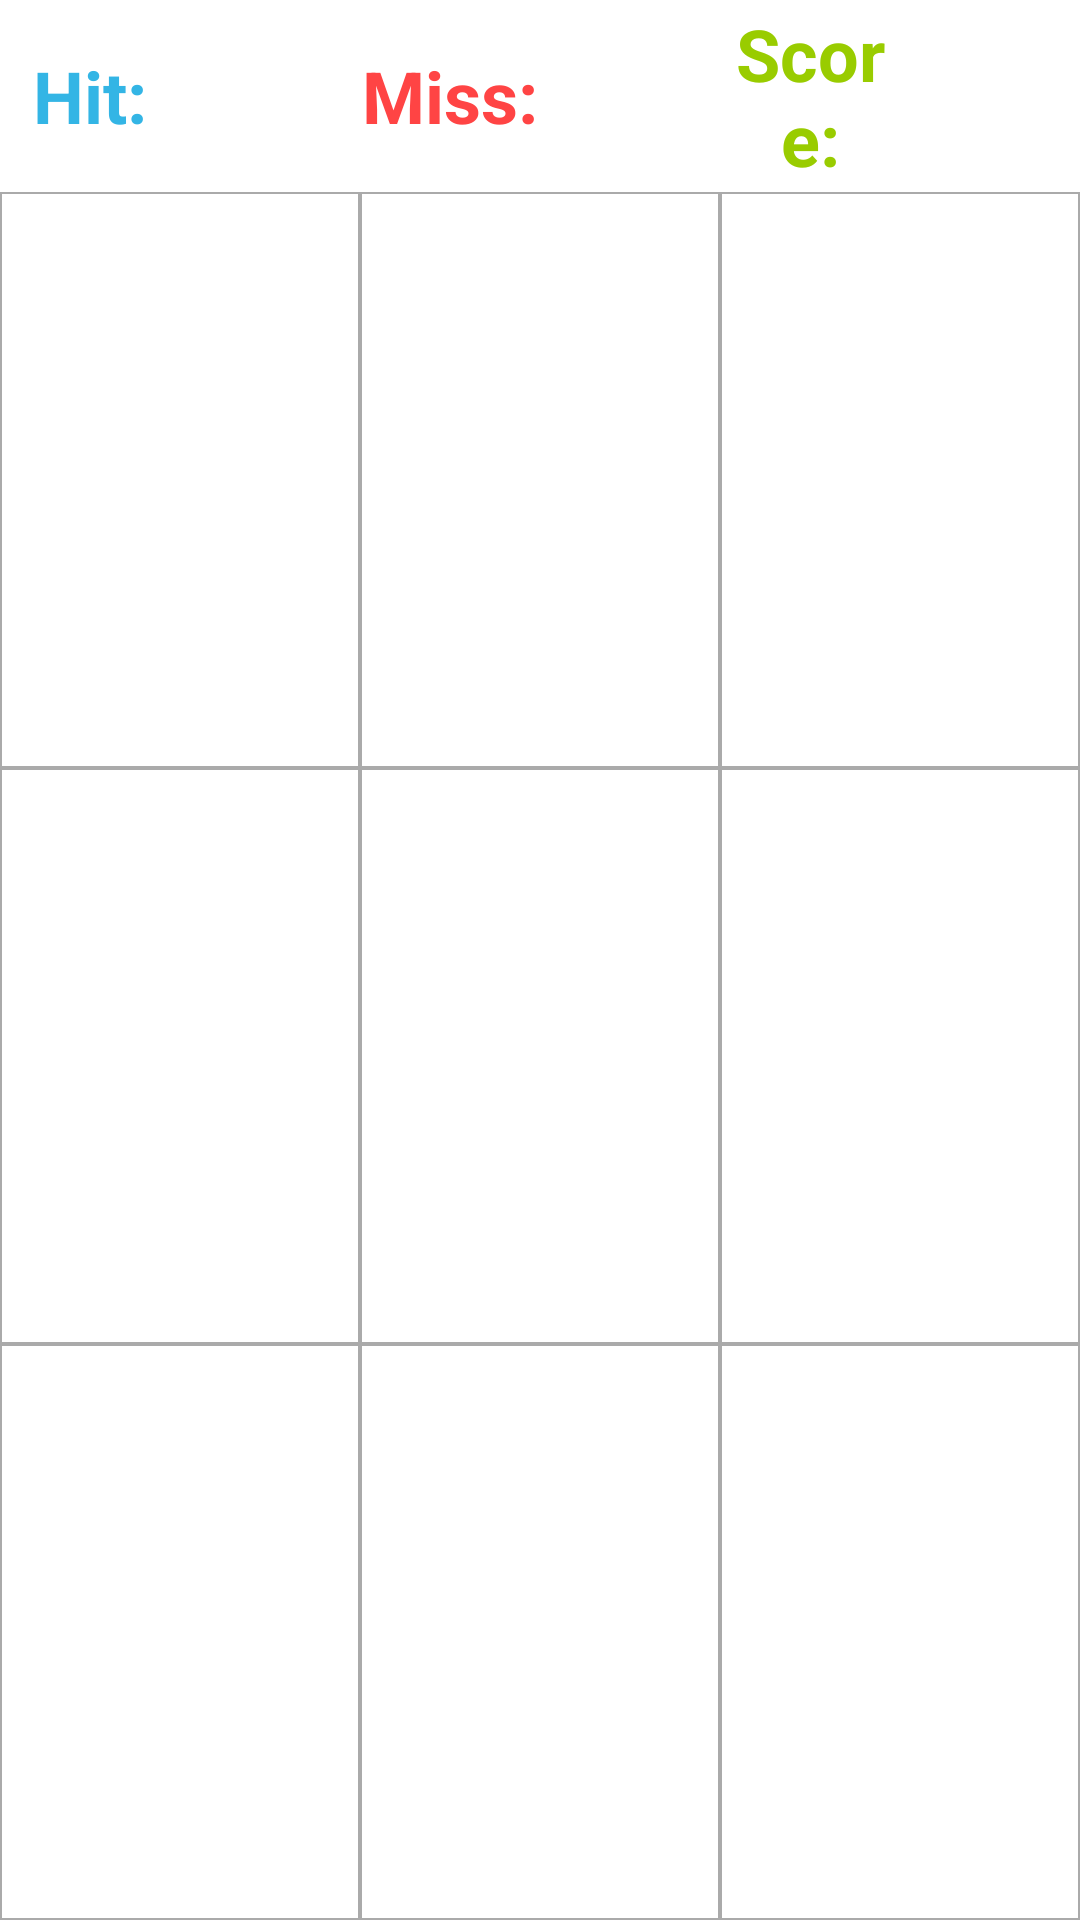

This screen was rendered from an Android layout file. Write that file and the resources it references.
<!-- AndroidManifest.xml: application theme Hit20zo -->
<!-- res/layout/game.xml -->
<?xml version="1.0" encoding="utf-8"?>
<LinearLayout xmlns:android="http://schemas.android.com/apk/res/android"
    android:layout_width="match_parent"
    android:layout_height="match_parent"
    android:orientation="vertical"
    android:weightSum="10" >

    <LinearLayout
        android:id="@+id/linear_hud"
        android:layout_width="match_parent"
        android:layout_height="0dp"
        android:layout_weight="1"
        android:orientation="horizontal"
        android:weightSum="9" >

        <LinearLayout
            android:layout_width="0dp"
            android:layout_height="fill_parent"
            android:layout_weight="3"
            android:orientation="horizontal" >

            <TextView
                style="@style/lblHub"
                android:layout_width="0dp"
                android:layout_height="fill_parent"
                android:layout_weight="5"
                android:text="@string/lbl_hit"
                android:textColor="@android:color/holo_blue_light" />

            <TextView
                android:id="@+id/lbl_hit"
                style="@style/lblHub"
                android:layout_width="0dp"
                android:layout_height="fill_parent"
                android:layout_weight="5"
                android:textColor="@android:color/holo_blue_light" />
        </LinearLayout>

        <LinearLayout
            android:layout_width="0dp"
            android:layout_height="fill_parent"
            android:layout_weight="3"
            android:orientation="horizontal" >

            <TextView
                style="@style/lblHub"
                android:layout_width="0dp"
                android:layout_height="fill_parent"
                android:layout_weight="5"
                android:text="@string/lbl_miss"
                android:textColor="@android:color/holo_red_light" />

            <TextView
                android:id="@+id/lbl_miss"
                style="@style/lblHub"
                android:layout_width="0dp"
                android:layout_height="fill_parent"
                android:layout_weight="5"
                android:textColor="@android:color/holo_red_light" />
        </LinearLayout>

        <LinearLayout
            android:layout_width="0dp"
            android:layout_height="fill_parent"
            android:layout_weight="3"
            android:orientation="horizontal" >

            <TextView
                style="@style/lblHub"
                android:layout_width="0dp"
                android:layout_height="fill_parent"
                android:layout_weight="5"
                android:text="@string/lbl_hud"
                android:textColor="@android:color/holo_green_light" />

            <TextView
                android:id="@+id/lbl_score"
                style="@style/lblHub"
                android:layout_width="0dp"
                android:layout_height="fill_parent"
                android:layout_weight="5"
                android:textColor="@android:color/holo_green_light" />
        </LinearLayout>
    </LinearLayout>

    <LinearLayout
        android:id="@+id/linear_top"
        android:layout_width="match_parent"
        android:layout_height="0dp"
        android:layout_weight="3"
        android:orientation="horizontal"
        android:weightSum="9" >

        <ImageView
            android:id="@+id/hole_top_1"
            android:layout_width="0dp"
            android:layout_height="fill_parent"
            android:layout_weight="3"
            android:background="@drawable/border" />

        <ImageView
            android:id="@+id/hole_top_2"
            android:layout_width="0dp"
            android:layout_height="fill_parent"
            android:layout_weight="3"
            android:background="@drawable/border" />

        <ImageView
            android:id="@+id/hole_top_3"
            android:layout_width="0dp"
            android:layout_height="fill_parent"
            android:layout_weight="3"
            android:background="@drawable/border" />
    </LinearLayout>

    <LinearLayout
        android:id="@+id/linear_mid"
        android:layout_width="match_parent"
        android:layout_height="0dp"
        android:layout_weight="3"
        android:orientation="horizontal"
        android:weightSum="9" >

        <ImageView
            android:id="@+id/hole_mid_1"
            android:layout_width="0dp"
            android:layout_height="fill_parent"
            android:layout_weight="3"
            android:background="@drawable/border" />

        <ImageView
            android:id="@+id/hole_mid_2"
            android:layout_width="0dp"
            android:layout_height="fill_parent"
            android:layout_weight="3"
            android:background="@drawable/border" />

        <ImageView
            android:id="@+id/hole_mid_3"
            android:layout_width="0dp"
            android:layout_height="fill_parent"
            android:layout_weight="3"
            android:background="@drawable/border" />
    </LinearLayout>

    <LinearLayout
        android:id="@+id/linear_bottom"
        android:layout_width="match_parent"
        android:layout_height="0dp"
        android:layout_weight="3"
        android:orientation="horizontal"
        android:weightSum="9" >

        <ImageView
            android:id="@+id/hole_bottom_1"
            android:layout_width="0dp"
            android:layout_height="fill_parent"
            android:layout_weight="3"
            android:background="@drawable/border" />

        <ImageView
            android:id="@+id/hole_bottom_2"
            android:layout_width="0dp"
            android:layout_height="fill_parent"
            android:layout_weight="3"
            android:background="@drawable/border" />

        <ImageView
            android:id="@+id/hole_bottom_3"
            android:layout_width="0dp"
            android:layout_height="fill_parent"
            android:layout_weight="3"
            android:background="@drawable/border" />
    </LinearLayout>

</LinearLayout>
<!-- resources referenced by this layout -->
<resources>
  <!-- drawable border (drawable-hdpi) -->
  <?xml version="1.0" encoding="utf-8"?>
  <shape xmlns:android="http://schemas.android.com/apk/res/android"
         android:shape="rectangle">
     <stroke
          android:width="0.5dp"
          android:color="@android:color/darker_gray" />
  </shape>
  <string name="lbl_hit">Hit: </string>
  <string name="lbl_hud">Score: </string>
  <string name="lbl_miss">Miss: </string>
  <style name="lblHub">
          <item name="android:textSize">24sp</item>
          <item name="android:textStyle">bold</item>
          <item name="android:gravity">center</item>
      </style>
  <style name="Hit20zo" parent="android:Theme.Holo.Light.NoActionBar.Fullscreen">        
      </style>
</resources>
